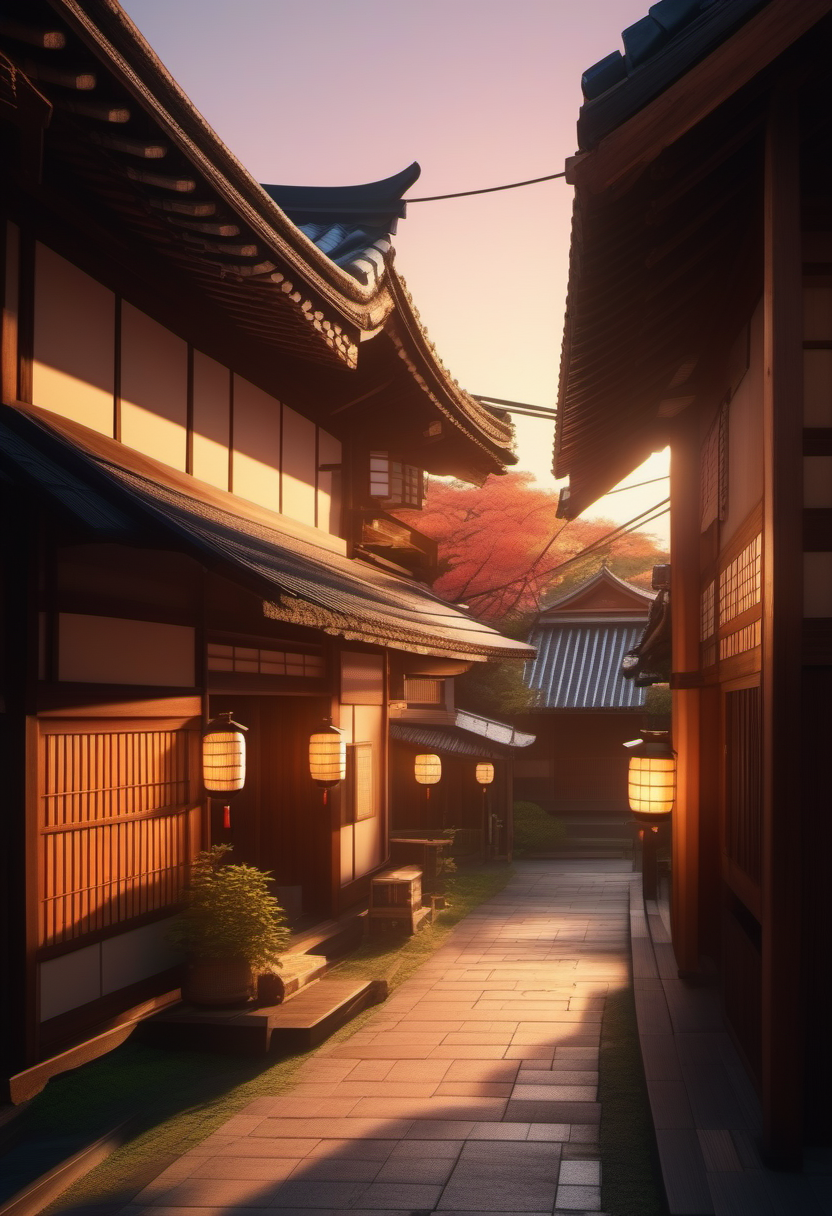
Generation parameters embedded in this image by AUTOMATIC1111 Stable Diffusion web UI or a fork of it (Forge, ...) (PNG 'parameters' text chunk):
A traditional Japanese town street, historic wooden buildings with tiled roofs, lanterns hanging from eaves, during golden hour, photorealistic, detailed architecture, cinematic composition, 8k
Negative prompt: (low quality, worst quality:1.2),bad anatomy, bad fingers, bad hands, missing fingers,multiple views, bad quality,lowres, displeasing, very displeasing,monochrome,sign
Steps: 28, Sampler: Euler a, Schedule type: Automatic, CFG scale: 6.5, Seed: 4127037113, Size: 832x1216, Model hash: 31e35c80fc, Model: sd_xl_base_1.0, Clip skip: 2, ENSD: 31337, Version: v1.10.1